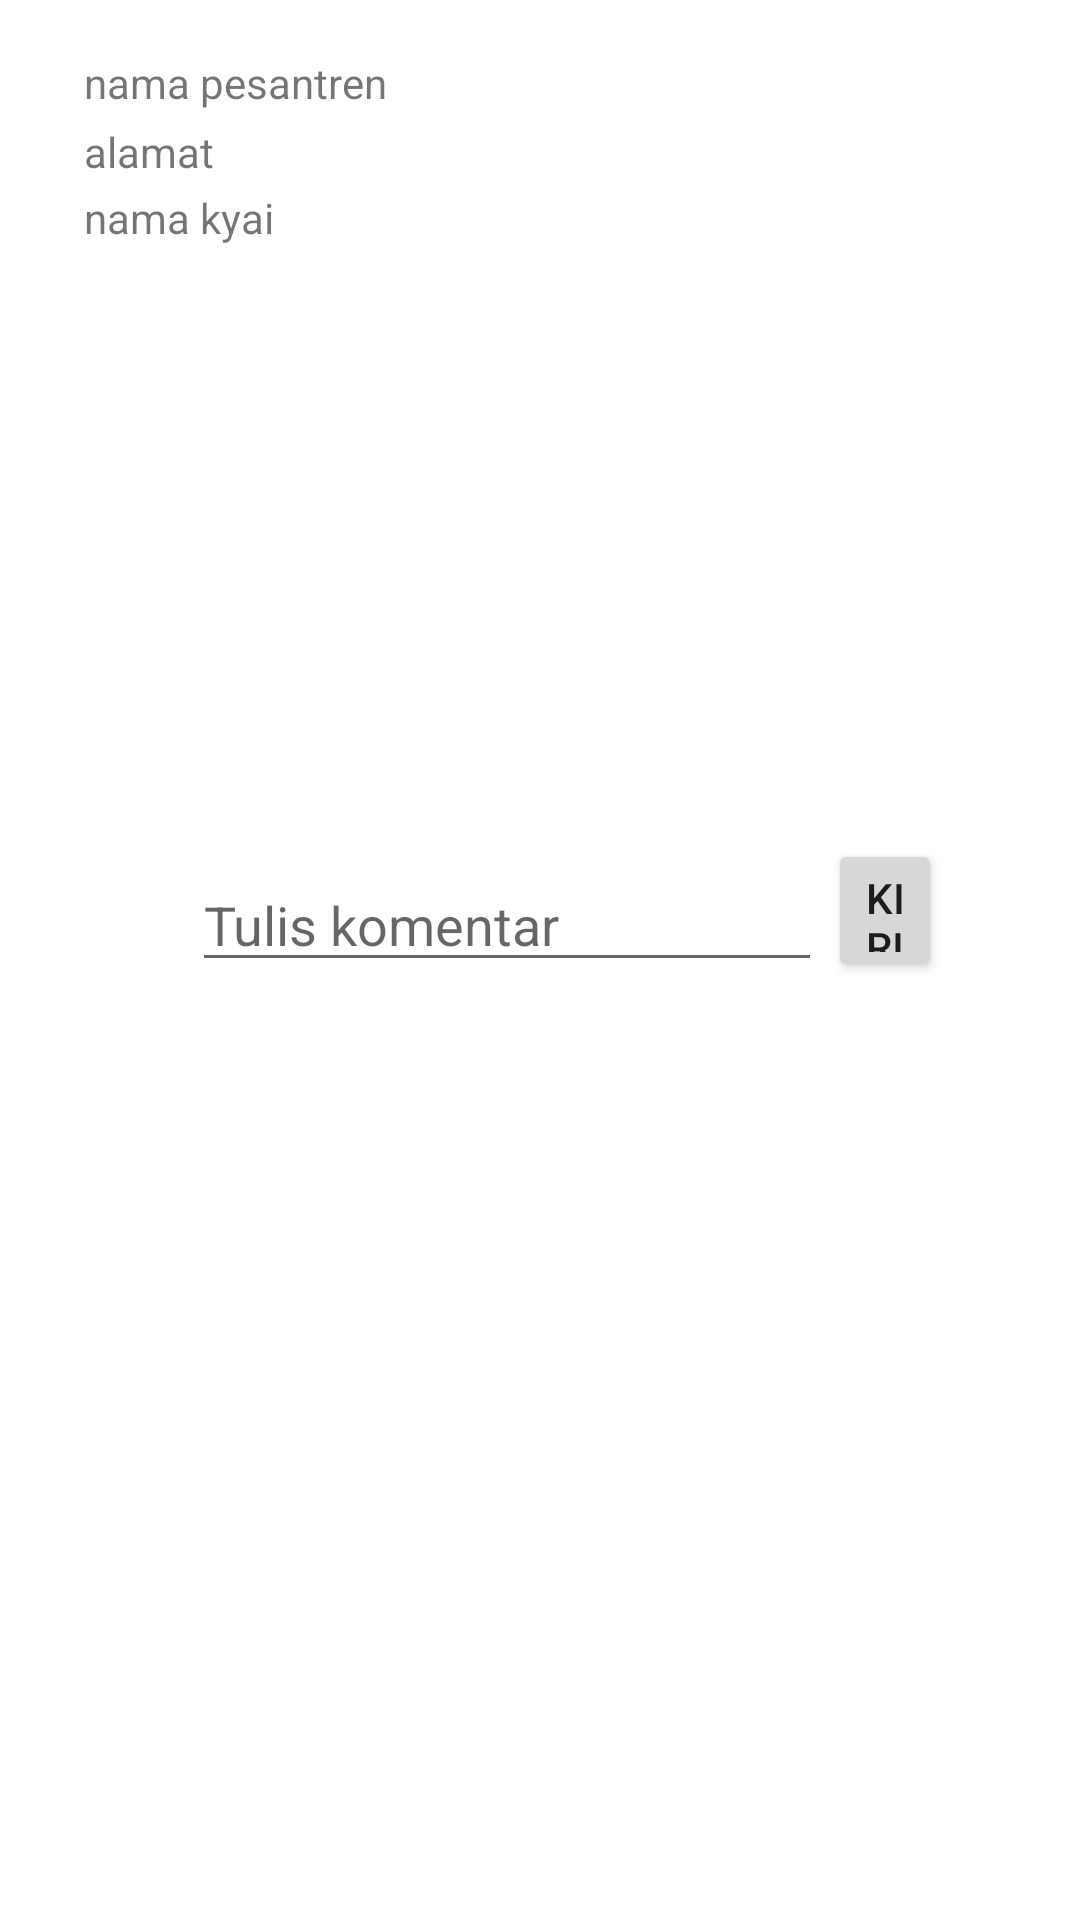

Reconstruct the res/layout file that produces this screen, plus the resources it refers to.
<!-- AndroidManifest.xml: application theme Theme.PesanternKu -->
<!-- res/layout/activity_comment.xml -->
<?xml version="1.0" encoding="utf-8"?>
<RelativeLayout xmlns:android="http://schemas.android.com/apk/res/android"
    xmlns:app="http://schemas.android.com/apk/res-auto"
    xmlns:tools="http://schemas.android.com/tools"
    android:layout_width="match_parent"
    android:layout_height="match_parent">

    <TextView
        android:id="@+id/nama_pesantren"
        android:layout_width="wrap_content"
        android:layout_height="wrap_content"
        android:layout_alignParentStart="true"
        android:layout_alignParentTop="true"
        android:layout_marginStart="28dp"
        android:layout_marginTop="18dp"
        android:text="nama pesantren" />

    <TextView
        android:id="@+id/alamat_pesantren"
        android:layout_width="wrap_content"
        android:layout_height="wrap_content"
        android:layout_alignParentStart="true"
        android:layout_alignParentTop="true"
        android:layout_marginStart="28dp"
        android:layout_marginTop="41dp"
        android:text="alamat" />

    <TextView
        android:id="@+id/nama_kyai"
        android:layout_below="@id/alamat_pesantren"
        android:layout_width="wrap_content"
        android:layout_height="wrap_content"
        android:layout_alignParentStart="true"
        android:layout_alignParentTop="true"
        android:layout_marginStart="28dp"
        android:layout_marginTop="63dp"
        android:text="nama kyai" />

    <EditText
        android:id="@+id/comment_field"
        android:layout_width="wrap_content"
        android:layout_height="wrap_content"
        android:layout_alignParentStart="true"
        android:layout_alignParentTop="true"
        android:layout_marginStart="64dp"
        android:layout_marginTop="286dp"
        android:ems="10"
        android:inputType="textPersonName"
        android:hint="Tulis komentar" />

    <Button
        android:id="@+id/btn_send_comment"
        android:layout_width="wrap_content"
        android:layout_height="wrap_content"
        android:layout_above="@+id/list_coment"
        android:layout_below="@id/comment_field"
        android:layout_alignParentEnd="true"
        android:layout_marginStart="2dp"
        android:layout_marginTop="-48dp"
        android:layout_marginEnd="46dp"
        android:layout_marginBottom="0dp"
        android:layout_toEndOf="@+id/comment_field"
        android:text="Kirim" />

    <androidx.recyclerview.widget.RecyclerView
        android:id="@+id/list_coment"
        android:layout_width="match_parent"
        android:layout_height="wrap_content"
        android:layout_below="@id/comment_field"
        android:layout_alignParentBottom="true"
        android:layout_marginBottom="0dp" />
</RelativeLayout>
<!-- resources referenced by this layout -->
<resources>
  <style name="Theme.PesanternKu" parent="Theme.MaterialComponents.DayNight.DarkActionBar">
          
          <item name="colorPrimary">@color/purple_500</item>
          <item name="colorPrimaryVariant">@color/purple_700</item>
          <item name="colorOnPrimary">@color/white</item>
          
          <item name="colorSecondary">@color/teal_200</item>
          <item name="colorSecondaryVariant">@color/teal_700</item>
          <item name="colorOnSecondary">@color/black</item>
          
          <item name="android:statusBarColor">?attr/colorPrimaryVariant</item>
          
      </style>
  <!-- not gathered from this repository: default colours our renderer supplied (Android Studio template values) -->
  <color name="purple_500">#FF6200EE</color>
  <color name="purple_700">#FF3700B3</color>
  <color name="teal_200">#FF03DAC5</color>
  <color name="teal_700">#FF018786</color>
  <color name="black">#FF000000</color>
  <color name="white">#FFFFFFFF</color>
</resources>
